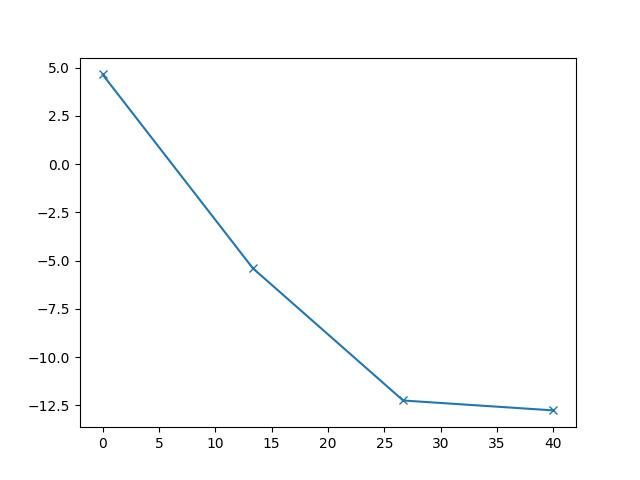

The file beside this chart, header and first rows:
0.000000000000000000e+00, 4.655032002786645862e+00
1.333333333333333393e+01, -5.396440422683137506e+00
2.666666666666666785e+01, -1.225401687493455327e+01
4.000000000000000000e+01, -1.276748167181198212e+01
